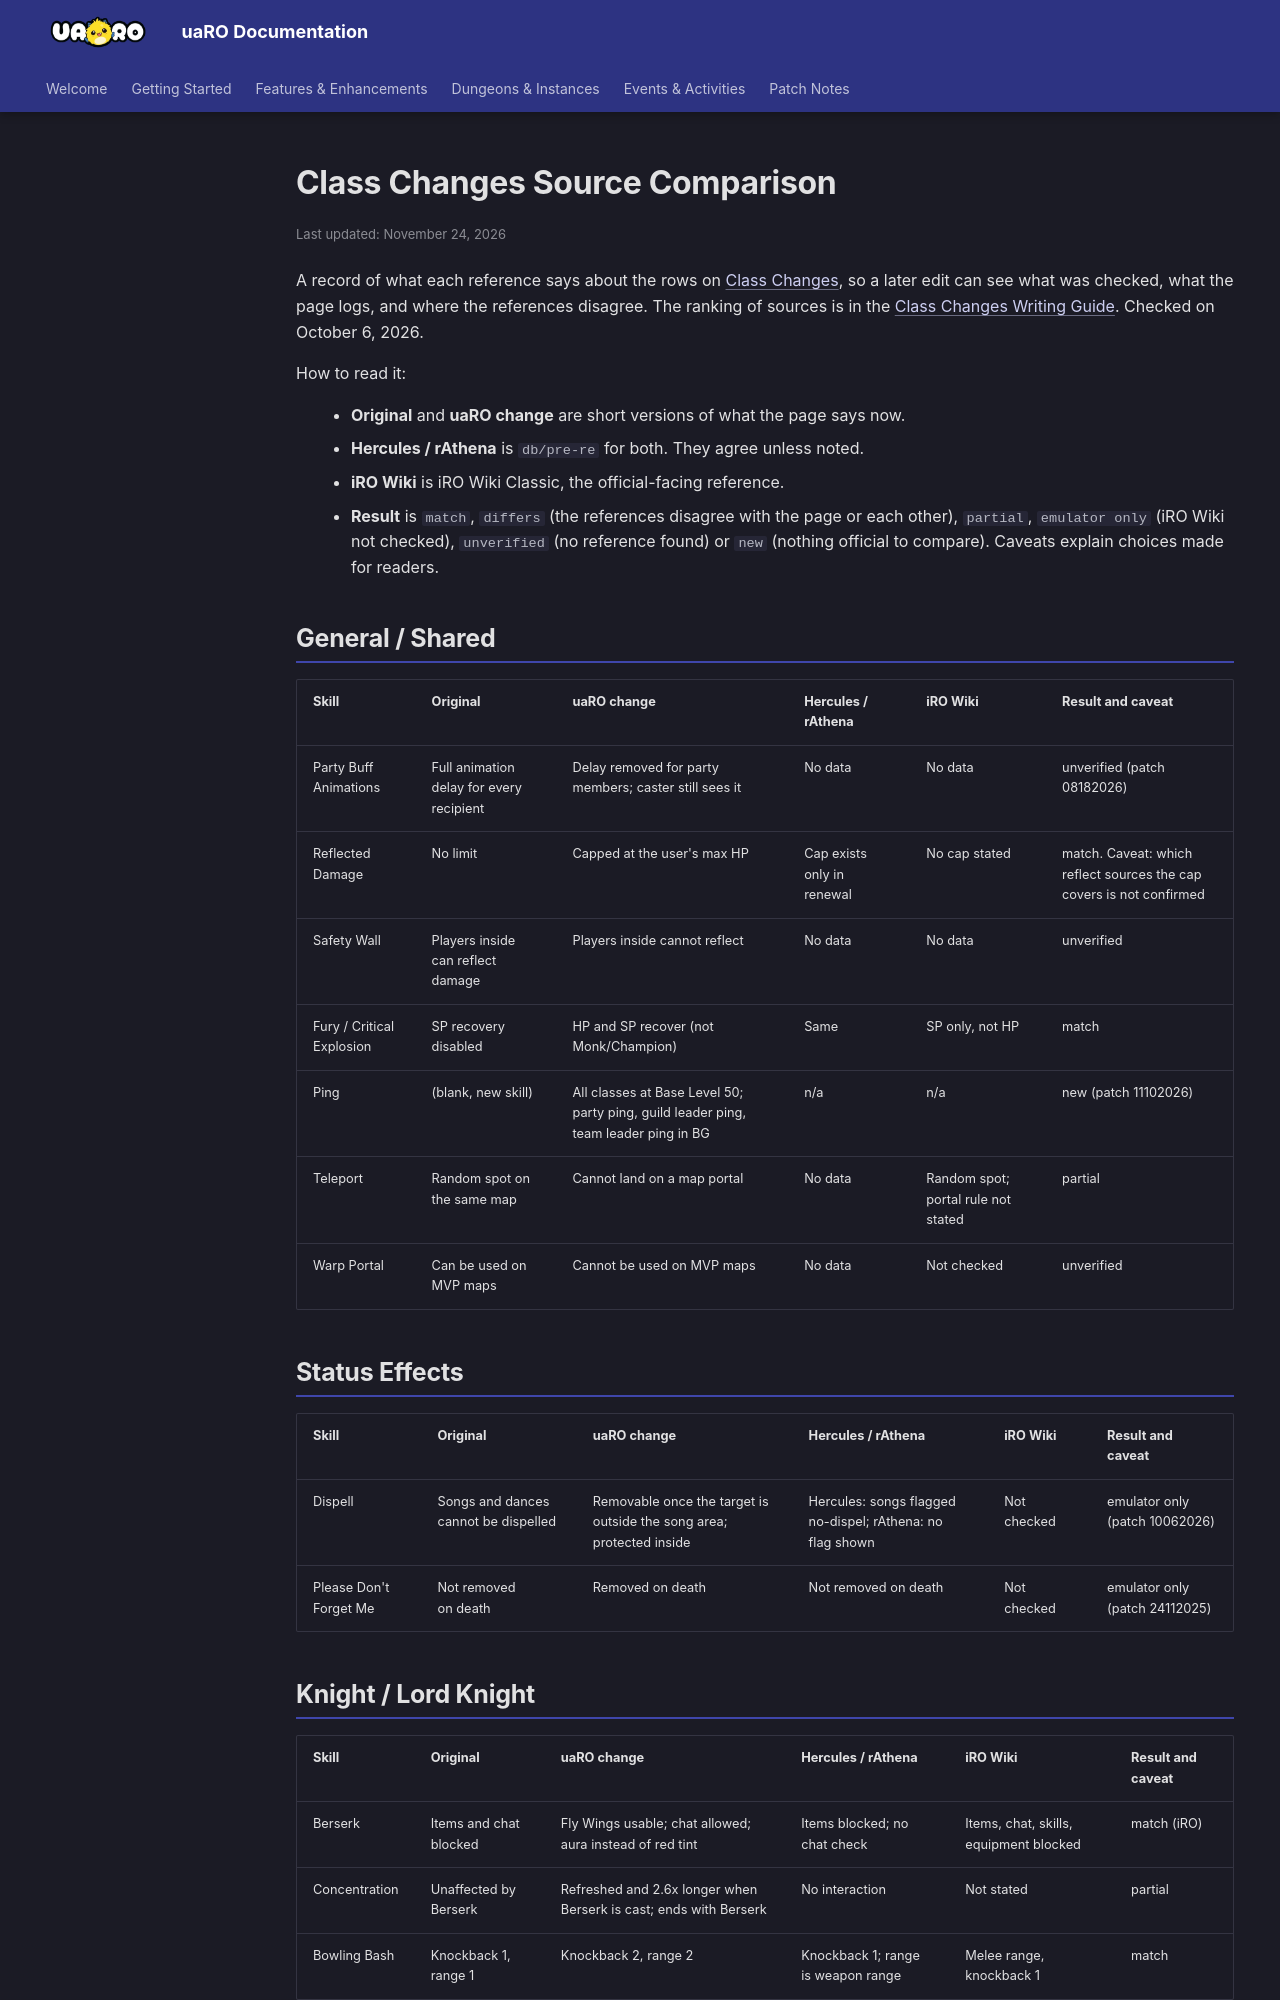

repository: Privettema/uaro-docs · page: dev/class-changes-sources/index.html · generator: mkdocs

---
updated: 2026-11-24
---

# Class Changes Source Comparison

A record of what each reference says about the rows on [Class Changes](../class-changes.md), so a later edit can see what was checked, what the page logs, and where the references disagree. The ranking of sources is in the [Class Changes Writing Guide](class-changes-guide.md#sources-for-original-values). Checked on October 6, 2026.

How to read it:

- **Original** and **uaRO change** are short versions of what the page says now.
- **Hercules / rAthena** is `db/pre-re` for both. They agree unless noted.
- **iRO Wiki** is iRO Wiki Classic, the official-facing reference.
- **Result** is `match`, `differs` (the references disagree with the page or each other), `partial`, `emulator only` (iRO Wiki not checked), `unverified` (no reference found) or `new` (nothing official to compare). Caveats explain choices made for readers.

## General / Shared

| Skill | Original | uaRO change | Hercules / rAthena | iRO Wiki | Result and caveat |
|-|-|-|-|-|-|
| Party Buff Animations | Full animation delay for every recipient | Delay removed for party members; caster still sees it | No data | No data | unverified (patch 08182026) |
| Reflected Damage | No limit | Capped at the user's max HP | Cap exists only in renewal | No cap stated | match. Caveat: which reflect sources the cap covers is not confirmed |
| Safety Wall | Players inside can reflect damage | Players inside cannot reflect | No data | No data | unverified |
| Fury / Critical Explosion | SP recovery disabled | HP and SP recover (not Monk/Champion) | Same | SP only, not HP | match |
| Ping | (blank, new skill) | All classes at Base Level 50; party ping, guild leader ping, team leader ping in BG | n/a | n/a | new (patch 11102026) |
| Teleport | Random spot on the same map | Cannot land on a map portal | No data | Random spot; portal rule not stated | partial |
| Warp Portal | Can be used on MVP maps | Cannot be used on MVP maps | No data | Not checked | unverified |

## Status Effects

| Skill | Original | uaRO change | Hercules / rAthena | iRO Wiki | Result and caveat |
|-|-|-|-|-|-|
| Dispell | Songs and dances cannot be dispelled | Removable once the target is outside the song area; protected inside | Hercules: songs flagged no-dispel; rAthena: no flag shown | Not checked | emulator only (patch 10062026) |
| Please Don't Forget Me | Not removed on death | Removed on death | Not removed on death | Not checked | emulator only (patch 24112025) |

## Knight / Lord Knight

| Skill | Original | uaRO change | Hercules / rAthena | iRO Wiki | Result and caveat |
|-|-|-|-|-|-|
| Berserk | Items and chat blocked | Fly Wings usable; chat allowed; aura instead of red tint | Items blocked; no chat check | Items, chat, skills, equipment blocked | match (iRO) |
| Concentration | Unaffected by Berserk | Refreshed and 2.6x longer when Berserk is cast; ends with Berserk | No interaction | Not stated | partial |
| Bowling Bash | Knockback 1, range 1 | Knockback 2, range 2 | Knockback 1; range is weapon range | Melee range, knockback 1 | match |
